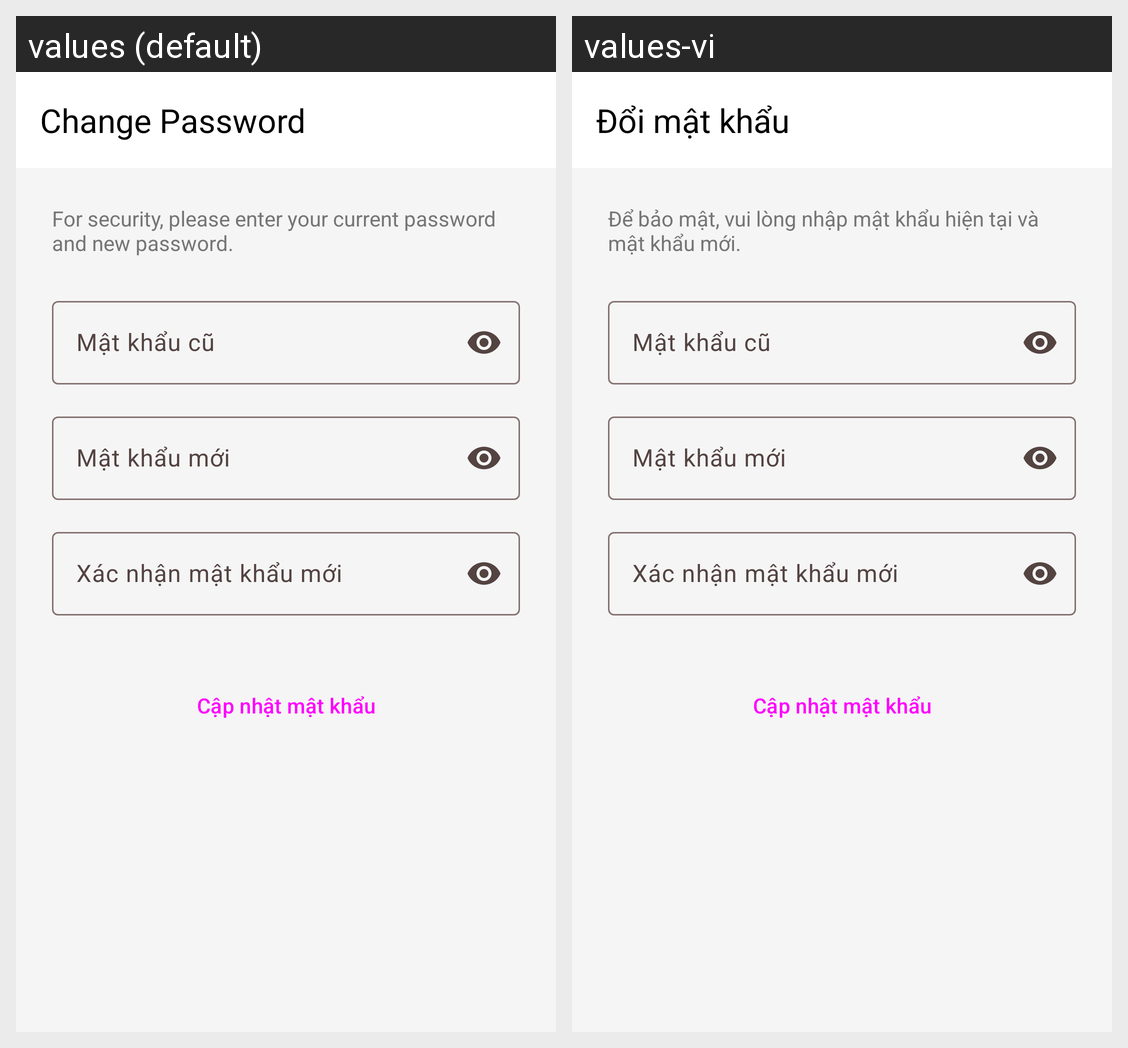

Locale-by-locale string values for the Android screen shown in this grid:
Android screen res/layout/activity_change_password.xml rendered under 2 locales, left to right: values (default), values-vi. Device: Nexus 5 (rendered at 1080×1920; each locale shown at half size, 540×960, under a caption strip naming it); theme Theme.Lifehub.
Strings drawn on this screen, with the default value and each locale's value (text and hints the layout hard-codes, and strings that could not be matched under every locale, appear in the picture but are not listed):

change_password
  values: Change Password
  values-vi: Đổi mật khẩu

change_password_security_note
  values: For security, please enter your current password and new password.
  values-vi: Để bảo mật, vui lòng nhập mật khẩu hiện tại và mật khẩu mới.
